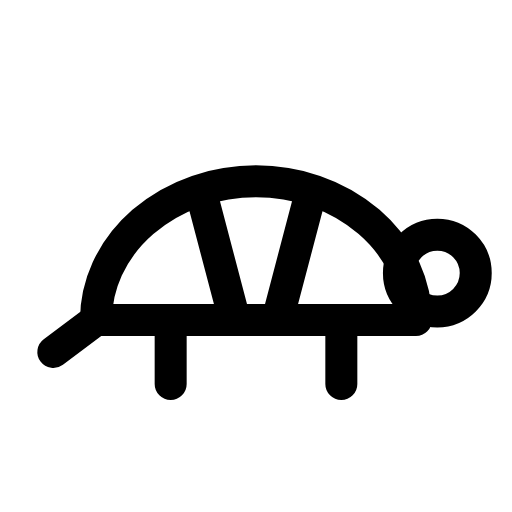
t = 0.00 s
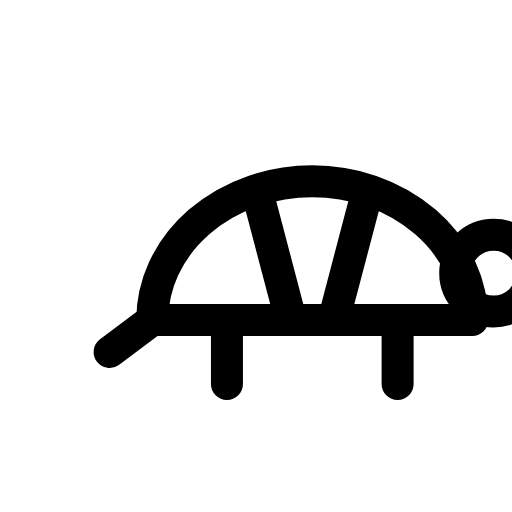
t = 0.14 s
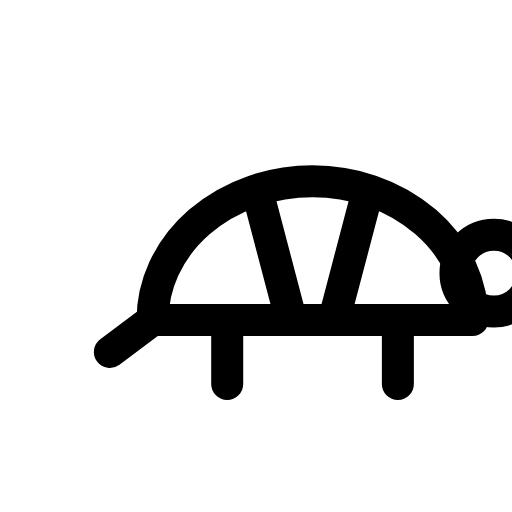
t = 0.21 s
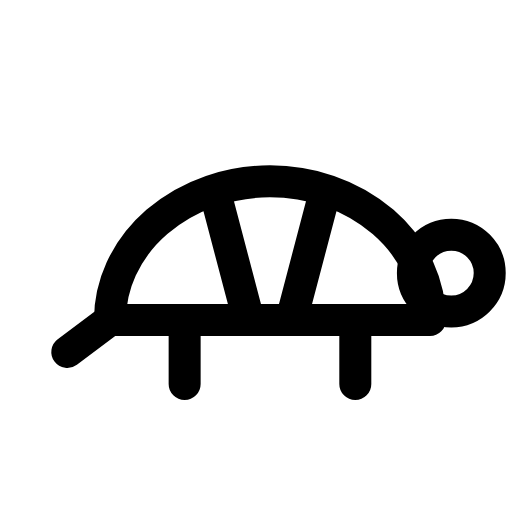
t = 0.39 s
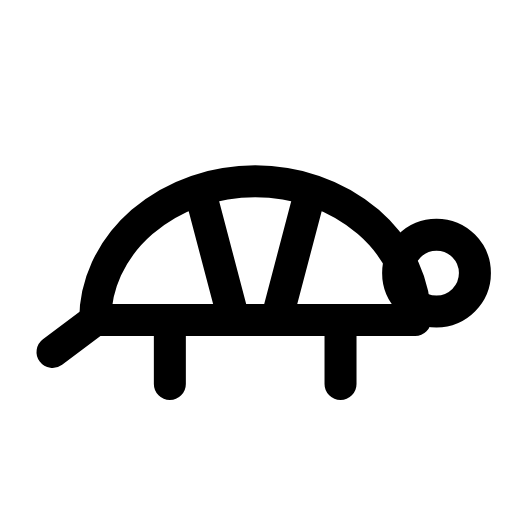
t = 0.49 s
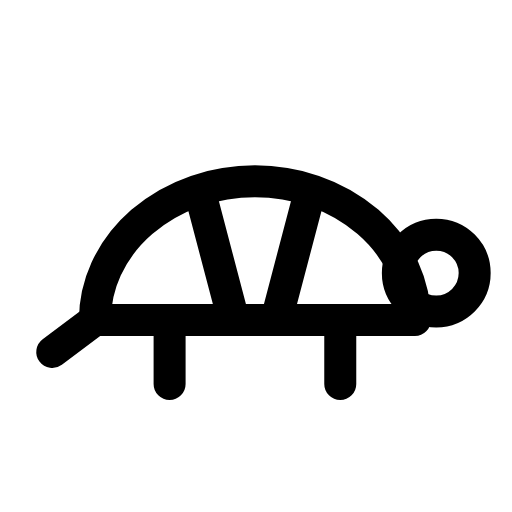
t = 0.60 s

The animated SVG that drew these frames (rendered in a browser with its animation timeline set to each time). Animation: 1 CSS @keyframes rule; one cycle of 0.70 s, repeats indefinitely.

<svg xmlns="http://www.w3.org/2000/svg" viewBox="0 0 24 24" width="24" height="24" class="rd-a-turtle" data-rd-animate="hover"><style>.rd-a-turtle{overflow:visible}.rd-a-turtle *{transform-box:view-box}@media (prefers-reduced-motion:no-preference){.rd-a-turtle[data-rd-animate="hover"]:hover .a,:hover>.rd-a-turtle[data-rd-animate="parent"] .a,.rd-a-turtle[data-rd-animate="play"] .a,.rd-a-turtle[data-rd-animate="loop"] .a{animation:rd-turtle-m calc(0.7s*var(--rd-speed,1)) cubic-bezier(.34,1.3,.5,1)}.rd-a-turtle[data-rd-animate="loop"] *{animation-iteration-count:infinite!important}@keyframes rd-turtle-m{0%,100%{translate:0 0}40%{translate:2.6px 0}}}</style><g fill="none" stroke="currentColor" stroke-linecap="round" stroke-linejoin="round" stroke-width="1.5"><g class="a"><path d="M4.5 15a7.5 6.5 0 0 1 15 0z"/><circle cx="20.5" cy="12.8" r="1.8"/><path d="M8 15v3M16 15v3"/><path d="M4.5 15L2.5 16.5"/><path d="M9.5 9.3L11 15M14.5 9.3L13 15"/></g></g></svg>
